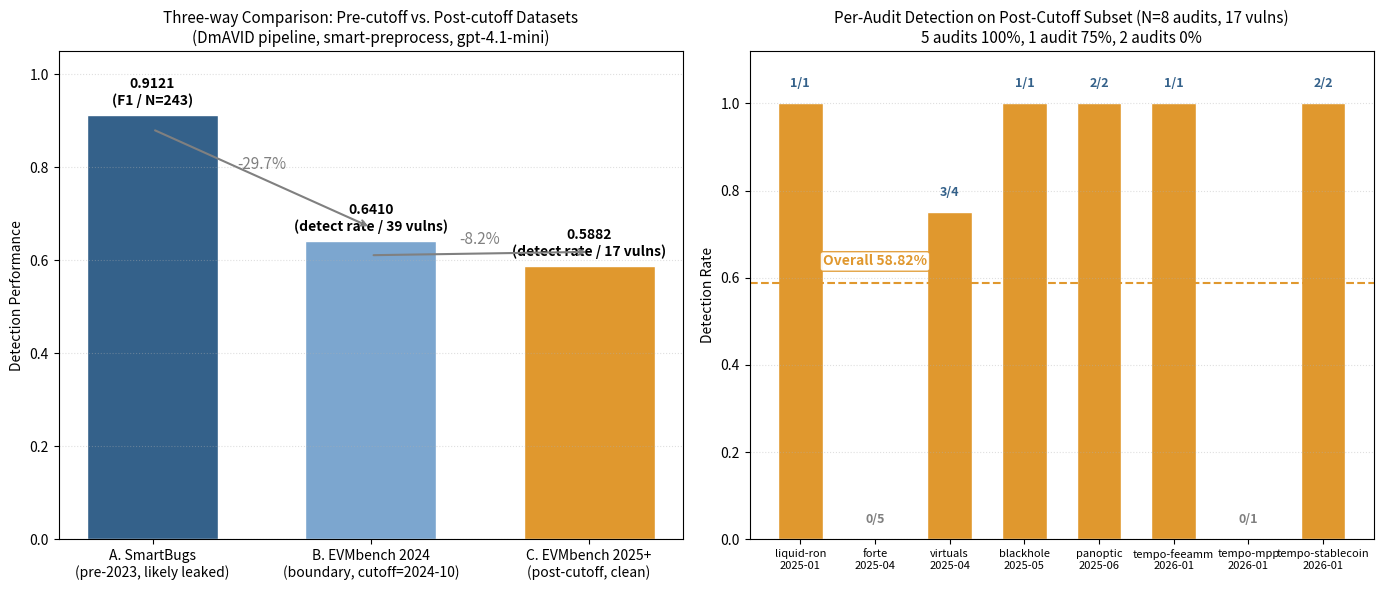

This figure's Python source: (Note: this script raises an exception after producing the figure.)
#!/usr/bin/env python3
"""Regenerate 圖 4-13 (time-stratified degradation) with corrected, leak-free numbers.
Left: SmartBugs F1 0.9121 -> EVMbench 2024 (smart-preprocess) 64.10% -> post-cutoff 58.82%.
Right: per-audit post-cutoff detection (Table 4-17). English labels (CJK-font-safe)."""
import matplotlib
matplotlib.use("Agg")
import matplotlib.pyplot as plt

OUT_CN = "/mnt/d/OneDrive/DmAVID/charts/圖4-13_時序分層驗證之效能衰退趨勢.png"
OUT_TMP = "/tmp/fig413_new.png"

fig, (ax1, ax2) = plt.subplots(1, 2, figsize=(14, 6))

# ---- Left: three-way comparison ----
labels = ["A. SmartBugs\n(pre-2023, likely leaked)",
          "B. EVMbench 2024\n(boundary, cutoff=2024-10)",
          "C. EVMbench 2025+\n(post-cutoff, clean)"]
vals = [0.9121, 0.6410, 0.5882]
notes = ["0.9121\n(F1 / N=243)", "0.6410\n(detect rate / 39 vulns)", "0.5882\n(detect rate / 17 vulns)"]
colors = ["#34618A", "#7CA6CF", "#E0982E"]
bars = ax1.bar(labels, vals, color=colors, width=0.6, edgecolor="white")
for b, n in zip(bars, notes):
    ax1.text(b.get_x()+b.get_width()/2, b.get_height()+0.015, n,
             ha="center", va="bottom", fontsize=10, fontweight="bold")
# decline arrows
d1 = vals[1]/vals[0]-1
d2 = vals[2]/vals[1]-1
ax1.annotate("", xy=(1, vals[1]+0.03), xytext=(0, vals[0]-0.03),
             arrowprops=dict(arrowstyle="->", color="gray", lw=1.5))
ax1.text(0.5, (vals[0]+vals[1])/2+0.02, f"{d1*100:.1f}%", color="gray", fontsize=11, ha="center")
ax1.annotate("", xy=(2, vals[2]+0.03), xytext=(1, vals[1]-0.03),
             arrowprops=dict(arrowstyle="->", color="gray", lw=1.5))
ax1.text(1.5, (vals[1]+vals[2])/2+0.02, f"{d2*100:.1f}%", color="gray", fontsize=11, ha="center")
ax1.set_ylim(0, 1.05)
ax1.set_ylabel("Detection Performance")
ax1.set_title("Three-way Comparison: Pre-cutoff vs. Post-cutoff Datasets\n"
              "(DmAVID pipeline, smart-preprocess, gpt-4.1-mini)", fontsize=11)
ax1.grid(axis="y", linestyle=":", alpha=0.4)

# ---- Right: per-audit post-cutoff (Table 4-17) ----
audits = [("liquid-ron\n2025-01", 1, 1), ("forte\n2025-04", 0, 5),
          ("virtuals\n2025-04", 3, 4), ("blackhole\n2025-05", 1, 1),
          ("panoptic\n2025-06", 2, 2), ("tempo-feeamm\n2026-01", 1, 1),
          ("tempo-mpp\n2026-01", 0, 1), ("tempo-stablecoin\n2026-01", 2, 2)]
names = [a[0] for a in audits]
rates = [a[1]/a[2] for a in audits]
tags = [f"{a[1]}/{a[2]}" for a in audits]
bcolors = ["#E0982E" if r > 0 else "#C9C9C9" for r in rates]
bars2 = ax2.bar(names, rates, color=bcolors, width=0.6, edgecolor="white")
for b, t, r in zip(bars2, tags, rates):
    ax2.text(b.get_x()+b.get_width()/2,
             (b.get_height()+0.03) if r > 0 else 0.03, t,
             ha="center", va="bottom", fontsize=9,
             fontweight="bold", color="#34618A" if r > 0 else "gray")
overall = 10/17
ax2.axhline(overall, color="#E0982E", linestyle="--", lw=1.5)
ax2.text(1, overall+0.04, f"Overall {overall*100:.2f}%",
         color="#E0982E", fontsize=10, ha="center", fontweight="bold",
         bbox=dict(boxstyle="round,pad=0.2", fc="white", ec="#E0982E", alpha=0.9))
ax2.set_ylim(0, 1.12)
ax2.set_ylabel("Detection Rate")
ax2.set_title("Per-Audit Detection on Post-Cutoff Subset (N=8 audits, 17 vulns)\n"
              "5 audits 100%, 1 audit 75%, 2 audits 0%", fontsize=11)
ax2.tick_params(axis="x", labelsize=8)
ax2.grid(axis="y", linestyle=":", alpha=0.4)

plt.tight_layout()
plt.savefig(OUT_CN, dpi=300, bbox_inches="tight")
plt.savefig(OUT_TMP, dpi=300, bbox_inches="tight")
print("saved:", OUT_CN)
print("saved:", OUT_TMP)
